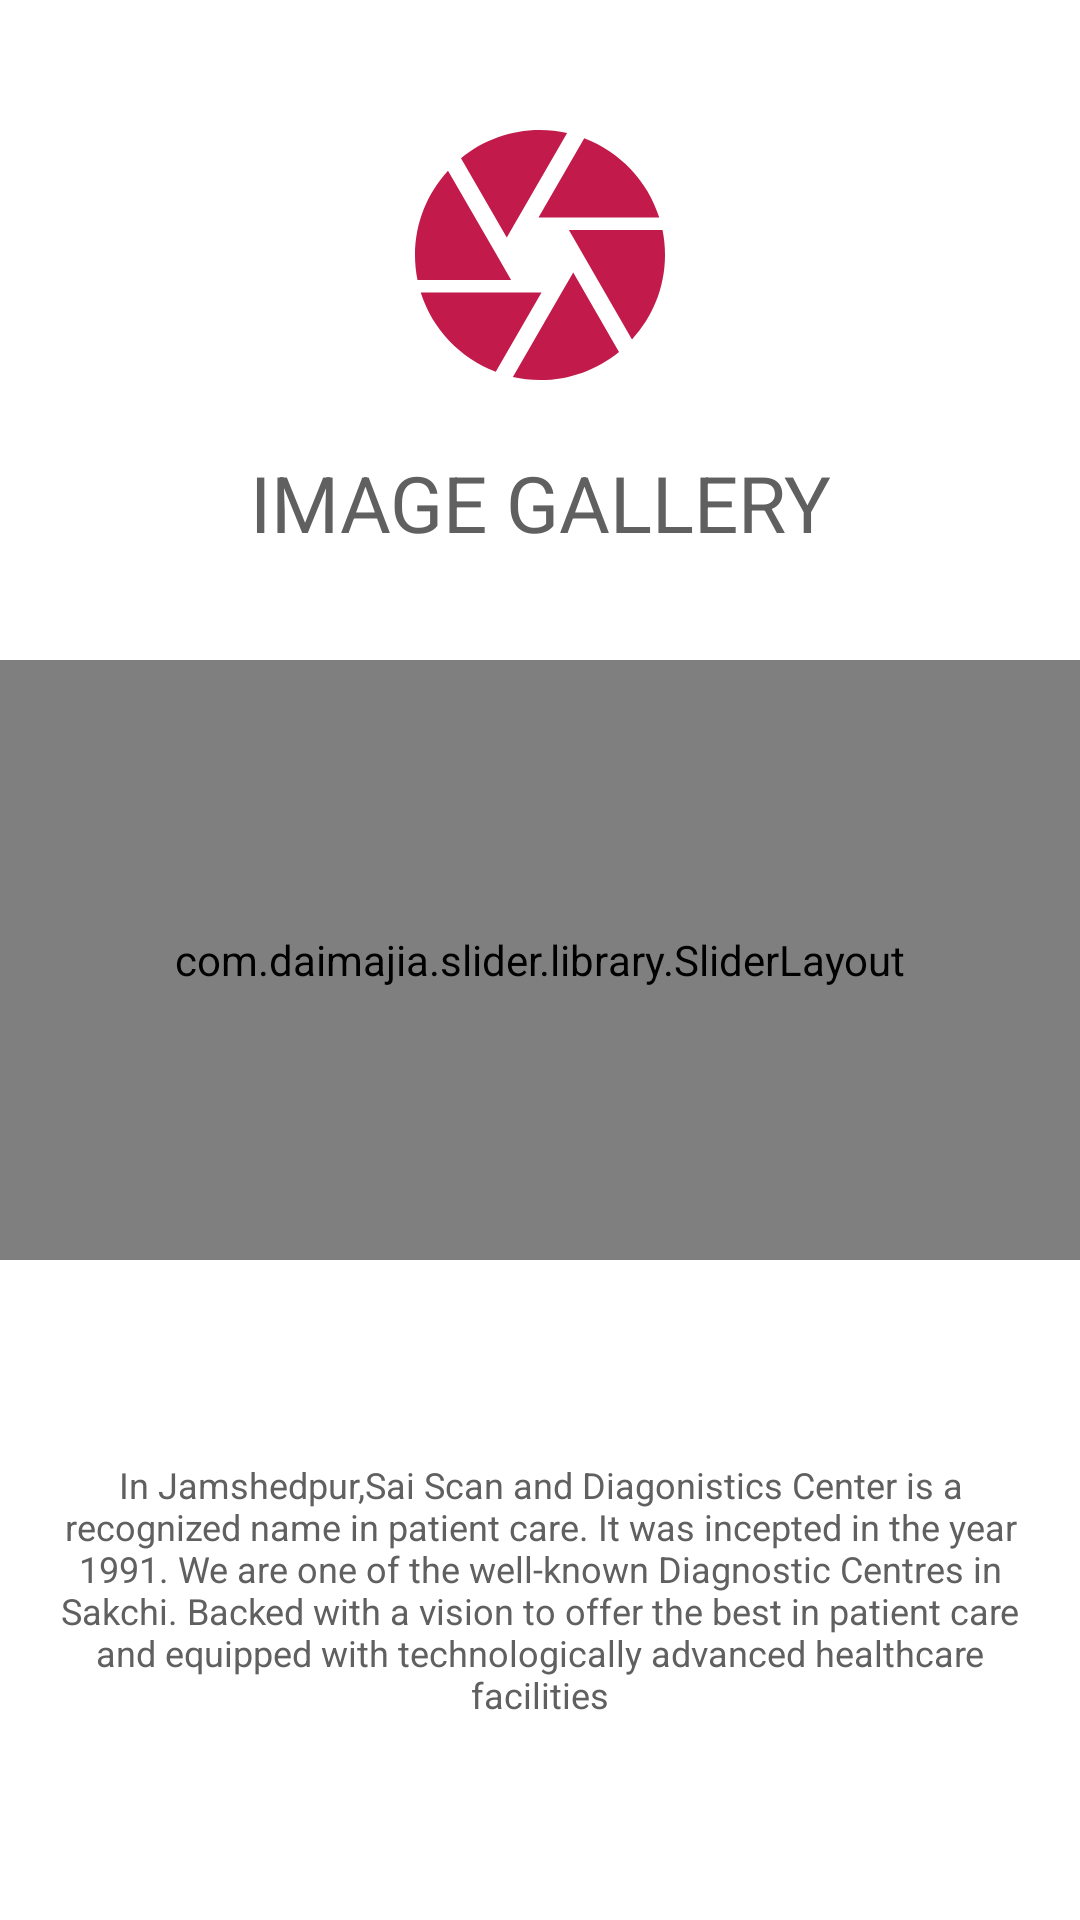

Here is an Android app screen rendered from its layout file. Give the layout XML and the strings, colors and styles it references.
<!-- AndroidManifest.xml: application theme AppTheme -->
<!-- res/layout/fragment_gallery.xml -->
<RelativeLayout xmlns:android="http://schemas.android.com/apk/res/android"
    xmlns:tools="http://schemas.android.com/tools"
    android:layout_width="match_parent"
    android:layout_height="match_parent"
    android:background="@color/white"
    xmlns:custom="http://schemas.android.com/apk/res-auto"
    tools:context="com.sai.app.saicare.GalleryFragment">

    <RelativeLayout
        android:layout_width="match_parent"
        android:layout_height="match_parent">

        <RelativeLayout
            android:layout_above="@+id/slider"
            android:gravity="center"
            android:layout_width="match_parent"
            android:layout_height="match_parent">

            <ImageView
                android:id="@+id/iiimg"
                android:background="@drawable/ic_galll"
                android:layout_width="100dp"
                android:layout_height="100dp"
                android:layout_centerHorizontal="true"/>

            <TextView
                android:id="@+id/txt"
                android:layout_below="@id/iiimg"
                android:layout_marginTop="15dp"
                android:textColor="@color/dark"
                android:gravity="center"
                android:textSize="26dp"
                android:text="IMAGE GALLERY"
                android:layout_width="match_parent"
                android:layout_height="wrap_content" />


        </RelativeLayout>

        <com.daimajia.slider.library.SliderLayout
            android:layout_centerInParent="true"
            android:id="@+id/slider"
            android:layout_width="match_parent"
            custom:pager_animation="Accordion"
            custom:auto_cycle="true"
            custom:indicator_visibility="visible"
            custom:pager_animation_span="1100"
            android:layout_height="200dp" />

       <RelativeLayout
           android:layout_below="@+id/slider"
           android:layout_width="match_parent"
           android:layout_height="match_parent">

           <TextView
               android:padding="20dp"
               android:layout_width="match_parent"
               android:layout_height="match_parent"
               android:gravity="center"
               android:text="@string/gall_info"
               android:textSize="12dp"
               android:textColor="@color/dark"/>

       </RelativeLayout>


    </RelativeLayout>

</RelativeLayout>
<!-- resources referenced by this layout -->
<resources>
  <color name="dark">#606060</color>
  <color name="white">#ffffff</color>
  <!-- drawable ic_galll (drawable) -->
  <vector android:height="150dp" android:viewportHeight="24.0"
      android:viewportWidth="24.0" android:width="150dp" xmlns:android="http://schemas.android.com/apk/res/android">
      <path android:fillColor="#c21a4a" android:pathData="M9.4,10.5l4.77,-8.26C13.47,2.09 12.75,2 12,2c-2.4,0 -4.6,0.85 -6.32,2.25l3.66,6.35 0.06,-0.1zM21.54,9c-0.92,-2.92 -3.15,-5.26 -6,-6.34L11.88,9h9.66zM21.8,10h-7.49l0.29,0.5 4.76,8.25C21,16.97 22,14.61 22,12c0,-0.69 -0.07,-1.35 -0.2,-2zM8.54,12l-3.9,-6.75C3.01,7.03 2,9.39 2,12c0,0.69 0.07,1.35 0.2,2h7.49l-1.15,-2zM2.46,15c0.92,2.92 3.15,5.26 6,6.34L12.12,15L2.46,15zM13.73,15l-3.9,6.76c0.7,0.15 1.42,0.24 2.17,0.24 2.4,0 4.6,-0.85 6.32,-2.25l-3.66,-6.35 -0.93,1.6z"/>
  </vector>
  <string name="gall_info">In Jamshedpur,Sai Scan and Diagonistics Center is a recognized name in patient care. It was incepted in the year 1991. We are one of the well-known Diagnostic Centres in Sakchi. Backed with a vision to offer the best in patient care and equipped with technologically advanced healthcare facilities</string>
  <style name="AppTheme" parent="Theme.AppCompat.Light.DarkActionBar">
          
          <item name="colorPrimary">@color/colorPrimary</item>
          <item name="colorPrimaryDark">@color/colorPrimaryDark</item>
          <item name="colorAccent">@color/colorAccent</item>
      </style>
  <color name="colorPrimary">#c21a4a</color>
  <color name="colorPrimaryDark">#a6133d</color>
  <color name="colorAccent">#c21a4a</color>
</resources>
